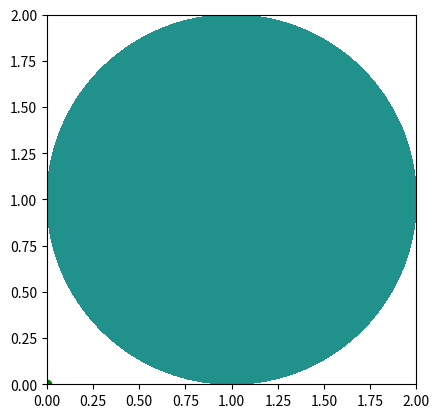
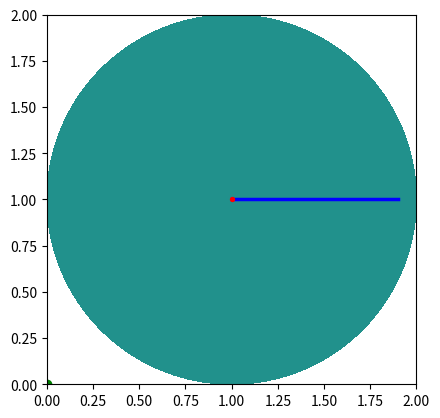

Reproduce these figures in Python, in order.
"""
A way to simulate different virtual tables without creating meshes in Pybullet.
"""

from typing import Callable, List
from datetime import datetime
import copy

import matplotlib.pyplot as plt
import numpy as np

# What's left to do:
# - [ ] Visualize box along trajectory to track orientation (change color for resting poses)
# - [ ] Visualize COM.
# - [ ] Create specific table instances.


class SimulatedTable(object):
    """
    This class makes a quasistatic assumption and an object 'smallness' assumption, 
    e.g. if the COM of the block is 'off the table', then the block is considered to have 
    'fallen,' regardless of block geometry.
    """

    def __init__(self,
                 block_com_relative_to_centroid: np.ndarray,
                 is_on_table: Callable[[np.ndarray], float],
                 start_pose: np.ndarray,
                 start_ori: float,
                 goal_pos: np.ndarray):
        self.block_com = block_com_relative_to_centroid
        self.is_on_table_fn = is_on_table
        self.init_pose = np.array([
            [np.cos(start_ori), -np.sin(start_ori), start_pose[0]],
            [np.sin(start_ori),  np.cos(start_ori), start_pose[1]],
            [0.0,                0.0,               1.0]
        ])

        self.pose = copy.deepcopy(self.init_pose)
        self.goal_pos = goal_pos

        self.full_traj = []
        self.rest_poses = []

    def apply_push_trajectory(self, pose_traj: List[np.ndarray]) -> bool:
        """
            traj (List[np.ndarray]): a timestepped sequence of object centroid _not_ COM, relative to the starting pose
                                    of the block. Pose is represnted by 3x3 SE(2) matrices.

                                    The internal state of the block will be updated to travel along this trajectory,
                                     relative to the present pose of the block.
                                     We assume a linear interpolation between provided trajectory points.

            Returns (bool): Whether or not the block had fallen over the course of the trajectory.
        """

        # first, compute what would be the trajectory of the block
        sim_pose_traj = np.array([self.pose @ _Tp for _Tp in pose_traj])

        self.rest_poses.append(sim_pose_traj[0])

        # add to full recorded trajectory and check for block falls
        for _Tp in sim_pose_traj:
            self.full_traj.append(_Tp)

            if self.is_on_table_fn(_Tp[:2, 2] + self.block_com) < 0.0:
                return True  # return True, since the block fell

        # Block has not fallen, update pose and return False
        self.pose = sim_pose_traj[-1]
        return False

    def get_distance_to_goal(self) -> float:
        return np.linalg.norm(self.goal_pos - self.pose[:2, 2])

    def reset(self):
        self.pose = copy.deepcopy(self.init_pose)
        self.full_traj = []
        self.rest_poses = []

    def visualize(self, show: bool = False, min_x=0.0, max_x=2.0, min_y=0.0, max_y=2.0, res=0.01):
        """
            show (bool): whether to use `maptolitlib.pyplot.show`. If se to `False` (default), then
                         save an instance of the figure in the current directory 
                         (named with current timestamp).
        """
        _, ax = plt.subplots()

        # first, create a plot of the table
        x = np.arange(min_x, max_x + res, res)
        y = np.arange(min_y, max_y + res, res)
        X, Y = np.meshgrid(x, y)
        XY = np.stack((X, Y), axis=-1)

        # plot a filled contour that visualizes table
        Z_on_table = self.is_on_table_fn(XY)
        ax.contourf(X, Y, Z_on_table, [0.0, 1.0], zorder=-1)

        # plot the full trajectory taken by the block
        if len(self.full_traj) > 0:
            _full_traj = np.array(self.full_traj)
            full_traj_x = _full_traj[:, 0, 2]
            full_traj_y = _full_traj[:, 1, 2]
            ax.plot(full_traj_x, full_traj_y, color='b', linewidth=2.5, zorder=1)

        # plot the resting positions of the block
        if len(self.rest_poses) > 0:
            _rest_poses = np.array(self.rest_poses)
            rest_pos_x = _rest_poses[:, 0, 2]
            rest_pos_y = _rest_poses[:, 1, 2]
            ax.scatter(rest_pos_x, rest_pos_y, color='r', s=8, zorder=2)

        ax.scatter([self.goal_pos[0]], [self.goal_pos[1]], color='g', zorder=1)


        ax.set_aspect('equal', adjustable='box')

        if show:
            plt.show()
            return

        uid = datetime.now().strftime("%m-%d-%y_%H-%M-%S")
        plt.savefig(f'table_{uid}.png')


class RingTable(SimulatedTable):
    def __init__(self,
                 block_com_relative_to_centroid,
                 start_pose,
                 start_ori,
                 goal_pos):

        def is_on_table(xy):
            # if there is a batching dimension...
            return 1.0 - np.linalg.norm(np.ones(2) - xy, axis=-1) 

        super().__init__(block_com_relative_to_centroid,
                         is_on_table, start_pose, start_ori, goal_pos)


if __name__ == '__main__':
    rt = RingTable(np.zeros(2), np.ones(2), 0.0, np.zeros(2))
    rt.visualize(show=True)

    traj = [np.eye(3) for _ in range(0, 10)]
    for i in range(len(traj)):
        traj[i][0, 2] += 0.1 * i

    rt.apply_push_trajectory(traj)
    rt.visualize(show=True)
